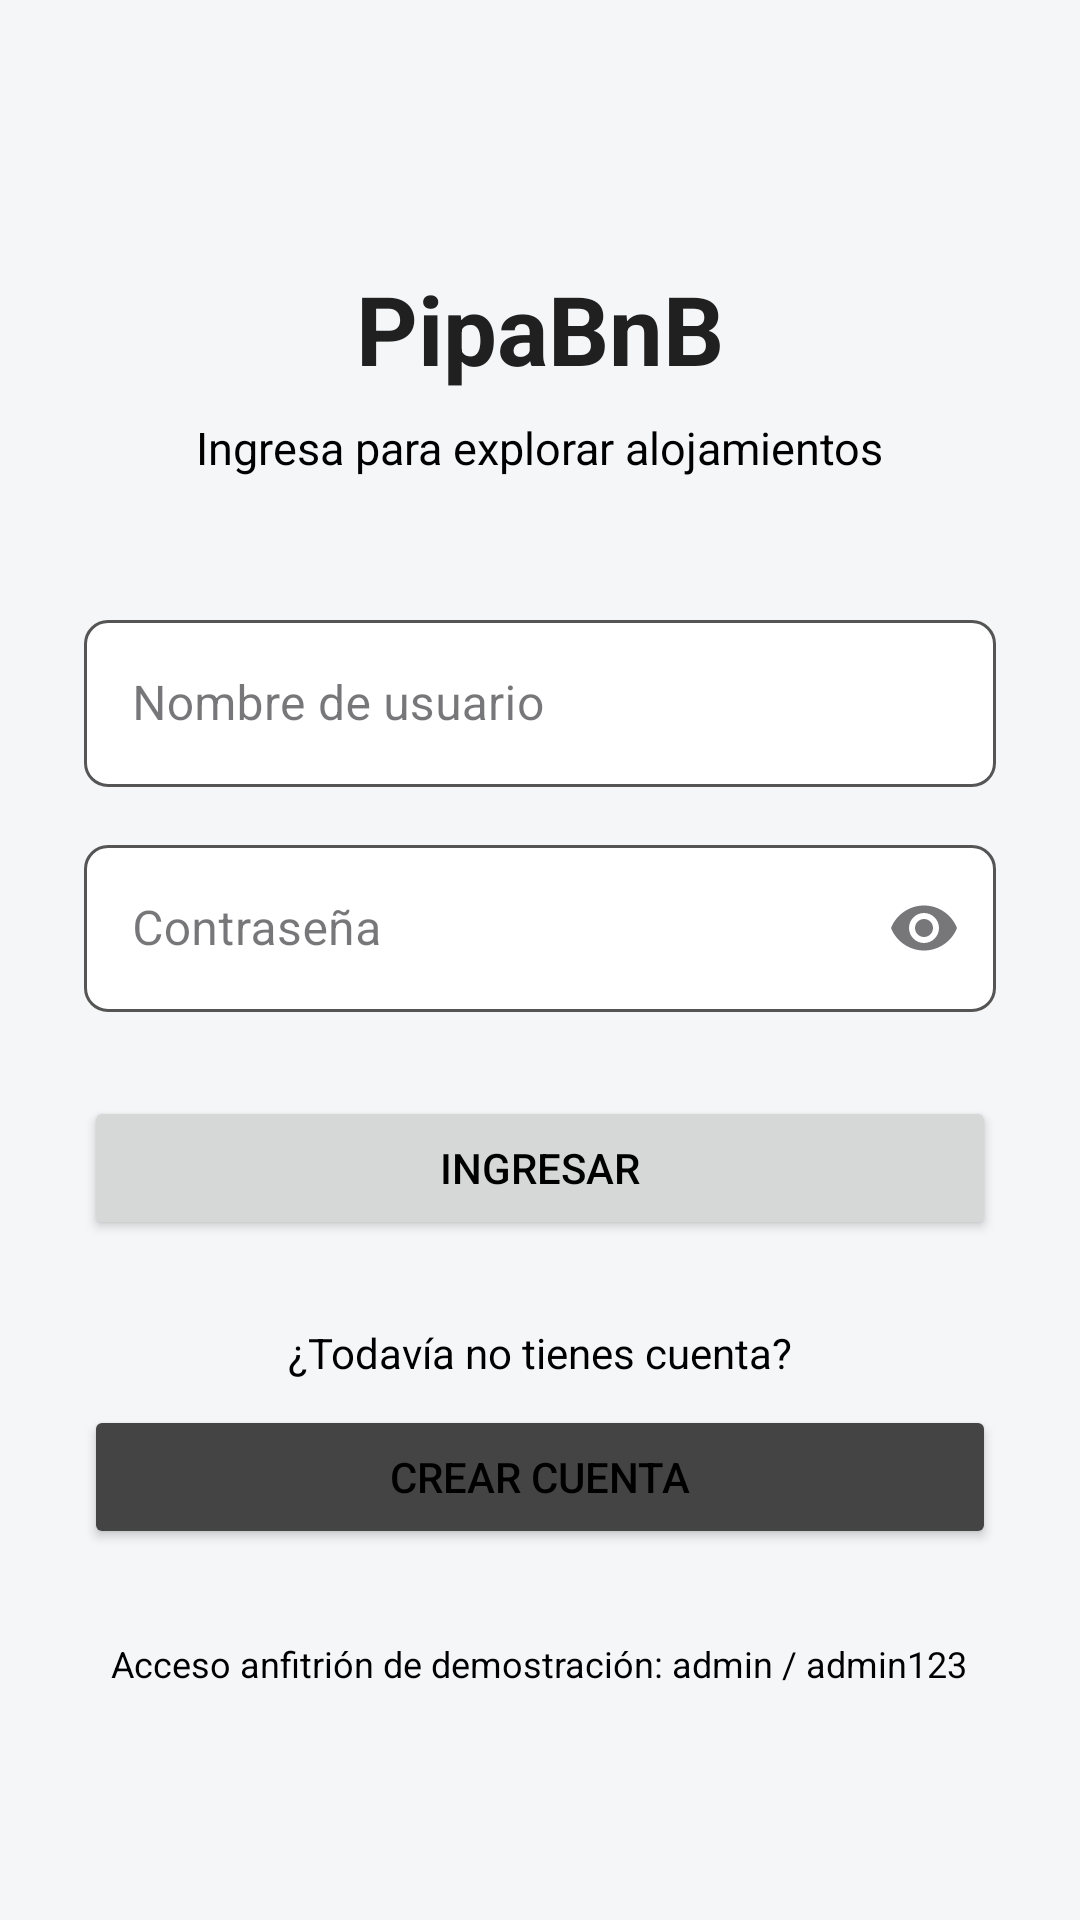

Reconstruct the res/layout file that produces this screen, plus the resources it refers to.
<!-- AndroidManifest.xml: application theme Theme.Pipabnb -->
<!-- res/layout/login_activity.xml -->
<?xml version="1.0" encoding="utf-8"?>
<ScrollView xmlns:android="http://schemas.android.com/apk/res/android"
    xmlns:app="http://schemas.android.com/apk/res-auto"
    android:id="@+id/main"
    android:layout_width="match_parent"
    android:layout_height="match_parent"
    android:background="#F5F6F8"
    android:fillViewport="true">

    <LinearLayout
        android:layout_width="match_parent"
        android:layout_height="wrap_content"
        android:gravity="center_horizontal"
        android:orientation="vertical"
        android:padding="28dp">

        <TextView
            android:layout_width="wrap_content"
            android:layout_height="wrap_content"
            android:layout_marginTop="60dp"
            android:text="PipaBnB"
            android:textColor="#202020"
            android:textSize="32sp"
            android:textStyle="bold" />

        <TextView
            android:layout_width="wrap_content"
            android:layout_height="wrap_content"
            android:layout_marginTop="8dp"
            android:text="Ingresa para explorar alojamientos"
            android:textColor="#000000"
            android:textSize="15sp" />

        <com.google.android.material.textfield.TextInputLayout
            style="@style/PipabnbTextInputLayout"
            android:layout_width="match_parent"
            android:layout_height="wrap_content"
            android:layout_marginTop="42dp"
            android:hint="Nombre de usuario">

            <com.google.android.material.textfield.TextInputEditText
                android:id="@+id/input_nombre"
                android:layout_width="match_parent"
                android:layout_height="wrap_content"
                android:inputType="textPersonName"
                android:singleLine="true"
                android:textColor="#000000" />
        </com.google.android.material.textfield.TextInputLayout>

        <com.google.android.material.textfield.TextInputLayout
            style="@style/PipabnbTextInputLayout"
            android:layout_width="match_parent"
            android:layout_height="wrap_content"
            android:layout_marginTop="14dp"
            android:hint="Contraseña"
            app:endIconMode="password_toggle">

            <com.google.android.material.textfield.TextInputEditText
                android:id="@+id/input_contrasena"
                android:layout_width="match_parent"
                android:layout_height="wrap_content"
                android:inputType="textPassword"
                android:singleLine="true"
                android:textColor="#000000" />
        </com.google.android.material.textfield.TextInputLayout>

        <Button
            android:id="@+id/btn_registrarse"
            android:layout_width="match_parent"
            android:layout_height="wrap_content"
            android:layout_marginTop="28dp"
            android:text="Ingresar" />

        <TextView
            android:layout_width="wrap_content"
            android:layout_height="wrap_content"
            android:layout_marginTop="28dp"
            android:text="¿Todavía no tienes cuenta?"
            android:textColor="#000000"
            android:textSize="14sp" />

        <Button
            android:id="@+id/btn_crear_cuenta"
            android:layout_width="match_parent"
            android:layout_height="wrap_content"
            android:layout_marginTop="8dp"
            android:text="Crear cuenta"
            android:backgroundTint="#444444" />

        <TextView
            android:layout_width="wrap_content"
            android:layout_height="wrap_content"
            android:layout_marginTop="30dp"
            android:text="Acceso anfitrión de demostración: admin / admin123"
            android:textAlignment="center"
            android:textColor="#000000"
            android:textSize="12sp" />

    </LinearLayout>
</ScrollView>
<!-- resources referenced by this layout -->
<resources>
  <style name="PipabnbTextInputLayout" parent="Widget.MaterialComponents.TextInputLayout.OutlinedBox">
          <item name="boxStrokeColor">@color/input_outline</item>
          <item name="hintTextColor">@color/input_outline</item>
          <item name="boxBackgroundColor">#FFFFFF</item>
          <item name="boxCornerRadiusTopStart">8dp</item>
          <item name="boxCornerRadiusTopEnd">8dp</item>
          <item name="boxCornerRadiusBottomStart">8dp</item>
          <item name="boxCornerRadiusBottomEnd">8dp</item>
      </style>
  <style name="Theme.Pipabnb" parent="Base.Theme.Pipabnb" />
  <style name="Base.Theme.Pipabnb" parent="Theme.Material3.Light.NoActionBar">
          <item name="android:textColorPrimary">@color/black</item>
          <item name="android:textColorSecondary">@color/black</item>
          <item name="android:textColorHint">@color/black</item>
      </style>
  <!-- not gathered from this repository: default colours our renderer supplied (Android Studio template values) -->
  <color name="black">#FF000000</color>
</resources>
